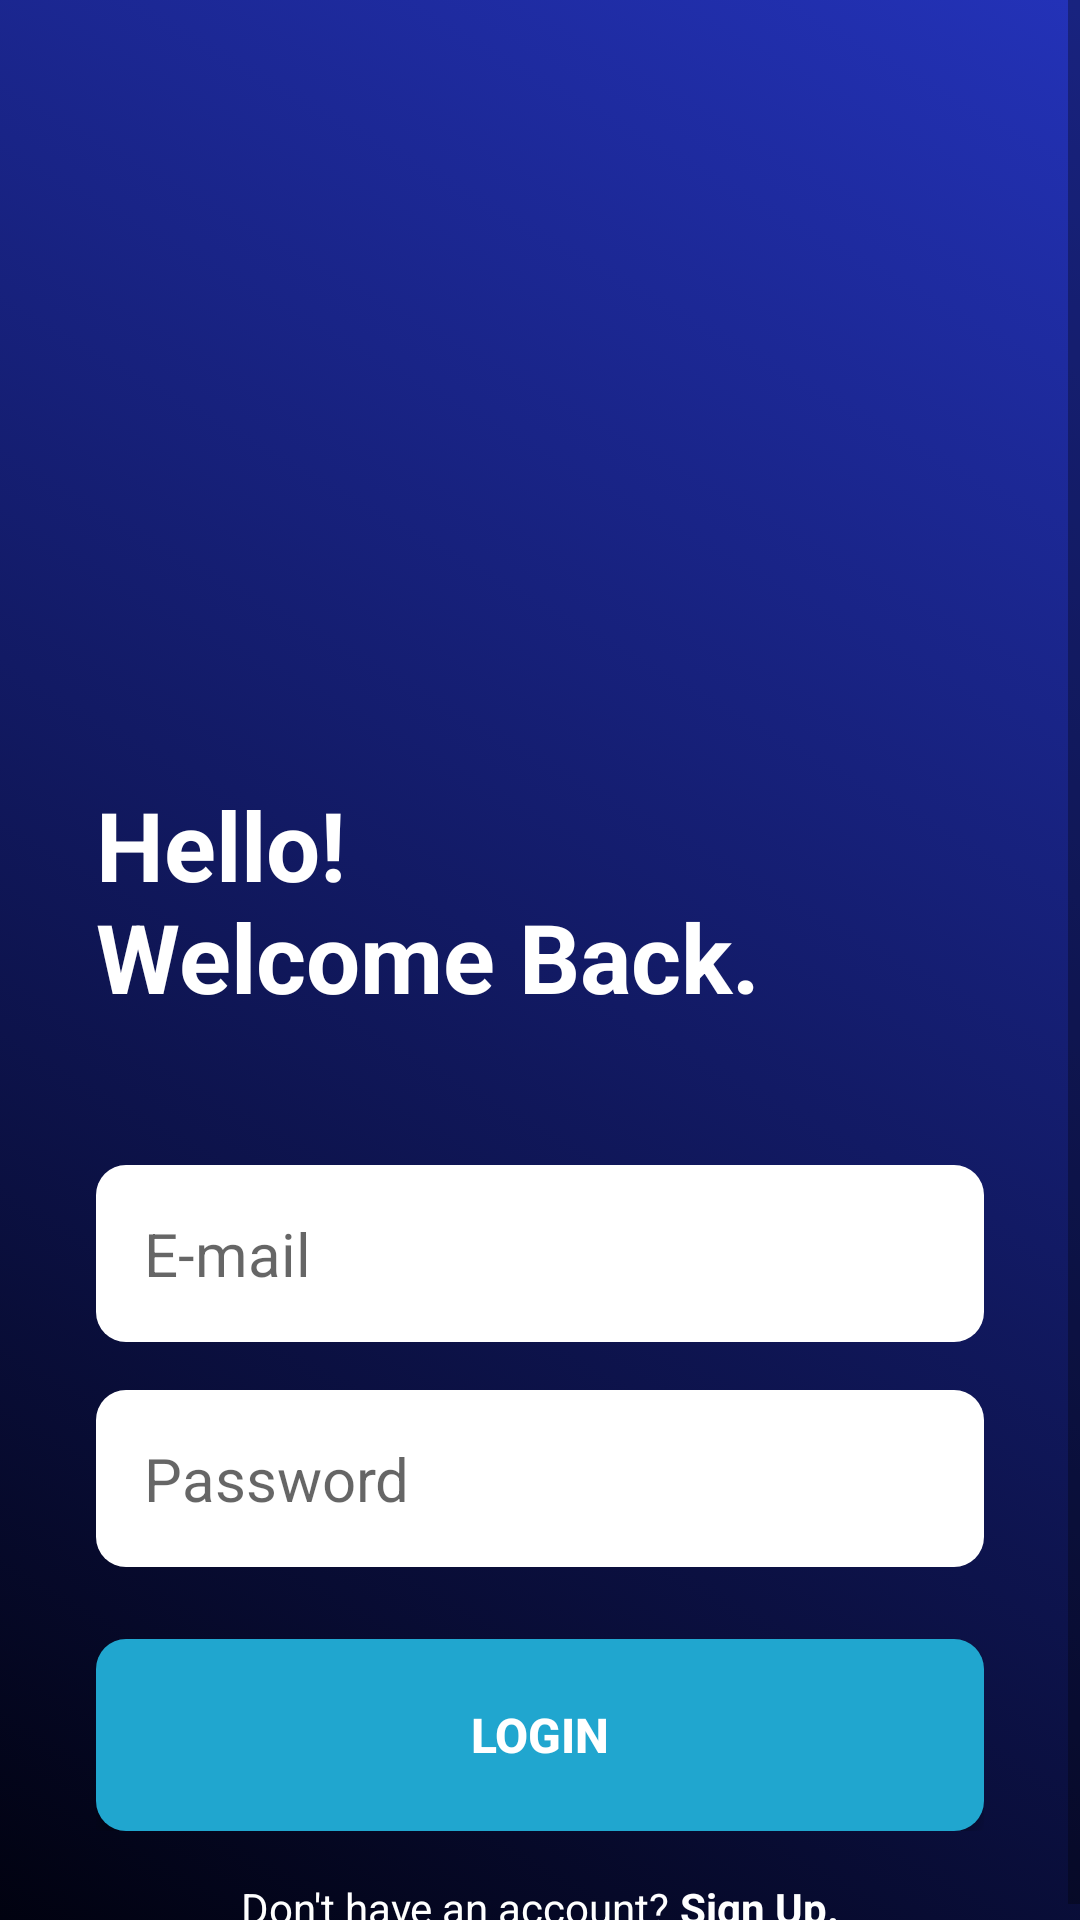

Layout XML and referenced resources for this Android screen:
<!-- AndroidManifest.xml: application theme Theme.INotes -->
<!-- res/layout/activity_login.xml -->
<?xml version="1.0" encoding="utf-8"?>
<androidx.constraintlayout.widget.ConstraintLayout xmlns:android="http://schemas.android.com/apk/res/android"
    xmlns:app="http://schemas.android.com/apk/res-auto"
    xmlns:tools="http://schemas.android.com/tools"
    android:layout_width="match_parent"
    android:layout_height="match_parent"
    android:background="@drawable/my_bg"
    tools:context=".view.SignUpActivity">
    
    <ScrollView
        android:layout_width="match_parent"
        android:layout_height="match_parent"
        app:layout_constraintBottom_toBottomOf="parent"
        app:layout_constraintEnd_toEndOf="parent"
        app:layout_constraintStart_toStartOf="parent"
        app:layout_constraintTop_toTopOf="parent">
        
        <LinearLayout
            android:layout_width="match_parent"
            android:layout_height="wrap_content"
            android:orientation="vertical">
            
            <androidx.constraintlayout.widget.ConstraintLayout
                android:layout_width="match_parent"
                android:layout_height="wrap_content">
                
                <ImageView
                    android:id="@+id/sign_up_logo"
                    android:layout_width="114dp"
                    android:layout_height="114dp"
                    android:layout_marginTop="114dp"
                    android:src="@drawable/login"
                    app:layout_constraintEnd_toEndOf="parent"
                    app:layout_constraintStart_toStartOf="parent"
                    app:layout_constraintTop_toTopOf="parent"
                    />
                
                <LinearLayout
                    android:id="@+id/hello_text"
                    android:layout_width="match_parent"
                    android:layout_height="wrap_content"
                    android:orientation="vertical"
                    app:layout_constraintEnd_toEndOf="parent"
                    app:layout_constraintStart_toStartOf="parent"
                    app:layout_constraintTop_toBottomOf="@id/sign_up_logo">
                    
                    <TextView
                        android:layout_width="match_parent"
                        android:layout_height="wrap_content"
                        android:text="@string/text_view_title_login"
                        android:textColor="@color/white"
                        android:textSize="32sp"
                        android:textStyle="bold"
                        android:layout_marginStart="32dp"
                        android:layout_marginEnd="32dp"
                        android:layout_marginTop="32dp"/>
                
                </LinearLayout>
                
                <LinearLayout
                    android:id="@+id/form_layout"
                    android:layout_width="match_parent"
                    android:layout_height="wrap_content"
                    android:layout_marginTop="32dp"
                    android:layout_marginStart="32dp"
                    android:layout_marginEnd="32dp"
                    android:orientation="vertical"
                    app:layout_constraintEnd_toEndOf="parent"
                    app:layout_constraintStart_toStartOf="parent"
                    app:layout_constraintTop_toBottomOf="@id/hello_text">
                    
                    <EditText
                        android:id="@+id/edt_email"
                        android:layout_width="match_parent"
                        android:layout_height="wrap_content"
                        android:layout_marginTop="16dp"
                        android:background="@drawable/rounded_corner"
                        android:hint="E-mail"
                        android:inputType="textEmailAddress"
                        android:padding="16dp"
                        android:textSize="20sp" />
                    
                    <EditText
                        android:id="@+id/edt_password"
                        android:layout_width="match_parent"
                        android:layout_height="wrap_content"
                        android:layout_marginTop="16dp"
                        android:background="@drawable/rounded_corner"
                        android:hint="Password"
                        android:inputType="textPassword"
                        android:padding="16dp"
                        android:textSize="20sp" />
                    
                    
                    
                    <androidx.appcompat.widget.AppCompatButton
                        android:id="@+id/btn_login"
                        android:layout_width="match_parent"
                        android:layout_height="64dp"
                        android:layout_marginTop="24dp"
                        android:background="@drawable/button_bg"
                        android:text="Login"
                        android:textColor="@color/white"
                        android:textSize="16sp"
                        android:textStyle="bold" />
                    
                    <ProgressBar
                        android:id="@+id/progress_bar"
                        android:layout_width="24dp"
                        android:layout_height="48dp"
                        android:layout_gravity="center"
                        android:layout_marginTop="12dp"
                        android:visibility="gone" />
                
                </LinearLayout>
                
                <LinearLayout
                    android:layout_width="match_parent"
                    android:layout_height="wrap_content"
                    android:layout_marginTop="16dp"
                    android:gravity="center"
                    android:orientation="horizontal"
                    app:layout_constraintEnd_toEndOf="parent"
                    app:layout_constraintStart_toStartOf="parent"
                    app:layout_constraintTop_toBottomOf="@id/form_layout">
                    
                    <TextView
                        android:layout_width="wrap_content"
                        android:layout_height="wrap_content"
                        android:text="Don't have an account? "
                        android:textColor="@color/white" />
                    
                    <TextView
                        android:id="@+id/btn_text_view_sign_up"
                        android:layout_width="wrap_content"
                        android:layout_height="wrap_content"
                        android:text="Sign Up."
                        android:textColor="@color/white"
                        android:textStyle="bold" />
                
                </LinearLayout>
            
            </androidx.constraintlayout.widget.ConstraintLayout>
        
        </LinearLayout>
    
    </ScrollView>

</androidx.constraintlayout.widget.ConstraintLayout>
<!-- resources referenced by this layout -->
<resources>
  <color name="white">#FFFFFFFF</color>
  <!-- drawable button_bg (drawable) -->
  <?xml version="1.0" encoding="utf-8"?>
  <shape xmlns:android="http://schemas.android.com/apk/res/android"
      android:shape="rectangle">
      <corners android:radius="10dp"/>
      <solid android:width="1dp" android:color="#20A6CF"/>
  </shape>
  <!-- drawable my_bg (drawable) -->
  <?xml version="1.0" encoding="utf-8"?>
  <selector xmlns:android="http://schemas.android.com/apk/res/android">
  <item>
      <shape>
          <gradient
              android:angle="45"
              android:endColor="#2332B8"
              android:startColor="#010210" />
      </shape>
  </item>
  </selector>
  <!-- drawable rounded_corner (drawable) -->
  <?xml version="1.0" encoding="utf-8"?>
  <shape xmlns:android="http://schemas.android.com/apk/res/android"
      android:shape="rectangle">
      <corners android:radius="10dp"/>
      <solid android:width="1dp" android:color="#FFFFFF"/>
  </shape>
  <string name="text_view_title_login">Hello!\nWelcome Back.</string>
  <style name="Theme.INotes" parent="Base.Theme.INotes" />
  <style name="Base.Theme.INotes" parent="Theme.MaterialComponents.DayNight.NoActionBar">
          
          
          <color name="colorSecondary">#009688</color>
          <color name="colorSecondaryVariant">#026057</color>
          <color name="colorOnSecondary">@color/black</color>
          
          <item name="android:statusBarColor" tools:targetApi="l">@color/my_primary</item>
      </style>
  <color name="black">#FF000000</color>
  <color name="my_primary">#011651</color>
</resources>
